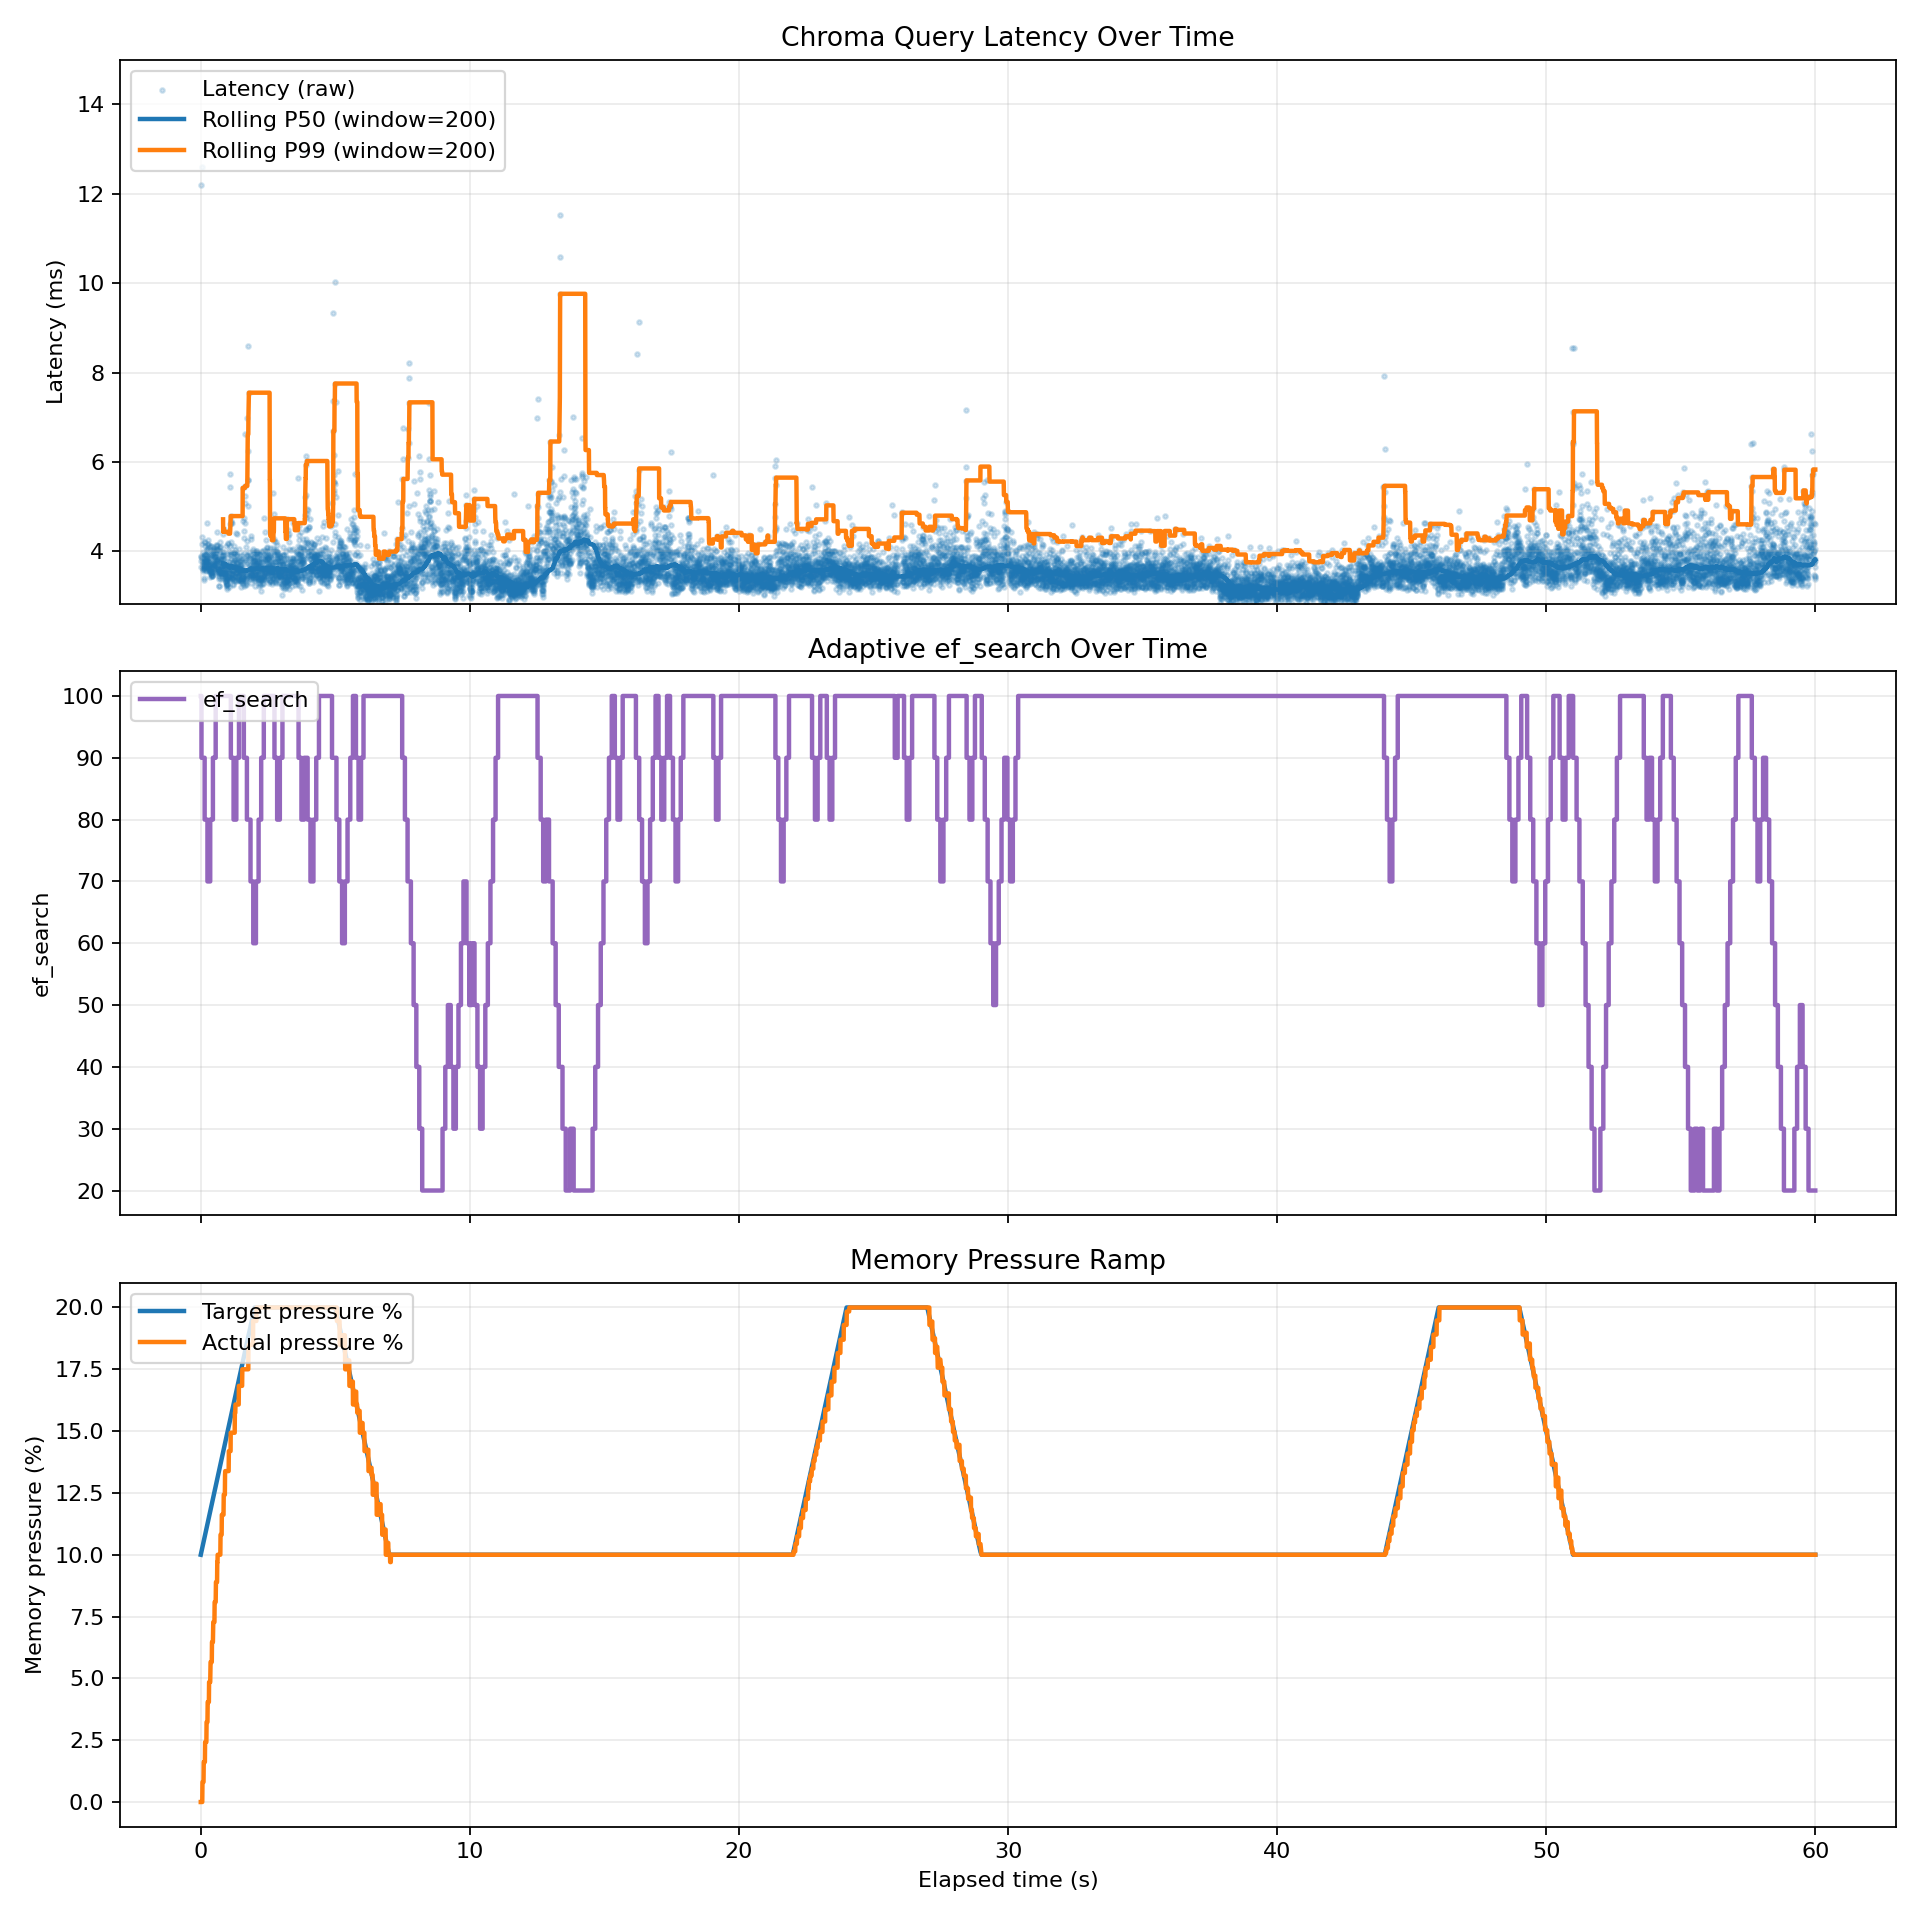

The data file committed next to this chart (first rows):
query_index, elapsed_sec, target_pressure_pct, actual_pressure_pct, latency_ms, ef_search, controller_action, recent_window_p99_ms
1, 0.0, 10.0, 0.0, 12.2, 100, none, 
2, 0.0147, 10.07, 0.0, 3.867, 100, none, 12.12
3, 0.0188, 10.09, 0.0, 3.896, 100, none, 12.04
4, 0.0228, 10.11, 0.0, 3.781, 100, none, 11.95
5, 0.0266, 10.13, 0.0, 3.645, 90, ef_down:100->90, 11.87
6, 0.0425, 10.21, 0.0, 12.61, 90, none, 12.59
7, 0.0552, 10.28, 0.0, 4.172, 90, none, 12.58
8, 0.0595, 10.3, 0.809, 3.862, 90, none, 12.58
9, 0.0635, 10.32, 0.809, 4.333, 90, none, 12.57
10, 0.0679, 10.34, 0.809, 3.986, 90, none, 12.57
11, 0.0721, 10.36, 0.809, 3.563, 90, none, 12.57
12, 0.0757, 10.38, 0.809, 3.648, 90, none, 12.56
13, 0.0794, 10.4, 0.809, 3.698, 90, none, 12.56
14, 0.0832, 10.42, 0.809, 3.598, 90, none, 12.55
15, 0.0869, 10.43, 0.809, 3.606, 90, none, 12.55
16, 0.0906, 10.45, 0.809, 3.753, 90, none, 12.55
17, 0.0944, 10.47, 0.809, 3.867, 90, none, 12.54
18, 0.0983, 10.49, 0.809, 3.766, 90, none, 12.54
19, 0.1022, 10.51, 0.809, 3.786, 90, none, 12.53
20, 0.1061, 10.53, 1.617, 3.913, 90, none, 12.53
21, 0.1101, 10.55, 1.617, 4.211, 90, none, 12.53
22, 0.1144, 10.57, 1.617, 3.656, 90, none, 12.52
23, 0.1182, 10.59, 1.617, 3.6, 90, none, 12.52
24, 0.1218, 10.61, 1.617, 3.398, 90, none, 12.51
25, 0.1253, 10.63, 1.617, 3.731, 90, none, 12.51
26, 0.1291, 10.65, 1.617, 3.623, 90, none, 12.51
27, 0.1328, 10.66, 1.617, 3.677, 90, none, 12.5
28, 0.1366, 10.68, 1.617, 3.366, 90, none, 12.5
29, 0.1401, 10.7, 1.617, 3.814, 90, none, 12.49
30, 0.144, 10.72, 1.617, 3.933, 80, ef_down:90->80, 12.49
31, 0.1531, 10.77, 1.617, 3.64, 80, none, 12.49
32, 0.1569, 10.78, 2.426, 3.759, 80, none, 12.48
33, 0.1607, 10.8, 2.426, 3.697, 80, none, 12.48
34, 0.1646, 10.82, 2.426, 3.912, 80, none, 12.47
35, 0.1686, 10.84, 2.426, 4.213, 80, none, 12.47
36, 0.1729, 10.87, 2.426, 4.111, 80, none, 12.47
37, 0.1772, 10.89, 2.426, 3.587, 80, none, 12.46
38, 0.1809, 10.9, 2.426, 3.795, 80, none, 12.46
39, 0.1848, 10.92, 2.426, 3.562, 80, none, 12.45
40, 0.1884, 10.94, 2.426, 3.751, 80, none, 12.45
41, 0.1923, 10.96, 2.426, 3.79, 80, none, 12.45
42, 0.1962, 10.98, 2.426, 3.78, 80, none, 12.44
43, 0.2001, 11, 2.426, 3.925, 80, none, 12.44
44, 0.2042, 11.02, 2.426, 3.843, 80, none, 12.43
45, 0.2081, 11.04, 2.426, 3.908, 80, none, 12.43
46, 0.2121, 11.06, 3.234, 3.796, 80, none, 12.43
47, 0.216, 11.08, 3.234, 3.656, 80, none, 12.42
48, 0.2198, 11.1, 3.234, 3.697, 80, none, 12.42
49, 0.2236, 11.12, 3.234, 3.895, 80, none, 12.41
50, 0.2276, 11.14, 3.234, 3.839, 80, none, 12.41
51, 0.2316, 11.16, 3.234, 3.629, 80, none, 8.553
52, 0.2354, 11.18, 3.234, 3.81, 80, none, 8.553
53, 0.2393, 11.2, 3.234, 4.033, 80, none, 8.553
54, 0.2434, 11.22, 3.234, 4.641, 80, none, 8.704
55, 0.2482, 11.24, 3.234, 4.046, 70, ef_down:80->70, 8.704
56, 0.2573, 11.29, 4.043, 4.145, 70, none, 4.49
57, 0.2615, 11.31, 4.043, 3.833, 70, none, 4.49
58, 0.2655, 11.33, 4.043, 4.172, 70, none, 4.49
59, 0.2698, 11.35, 4.043, 4.092, 70, none, 4.431
60, 0.274, 11.37, 4.043, 4.011, 70, none, 4.431
... 15,428 more rows
